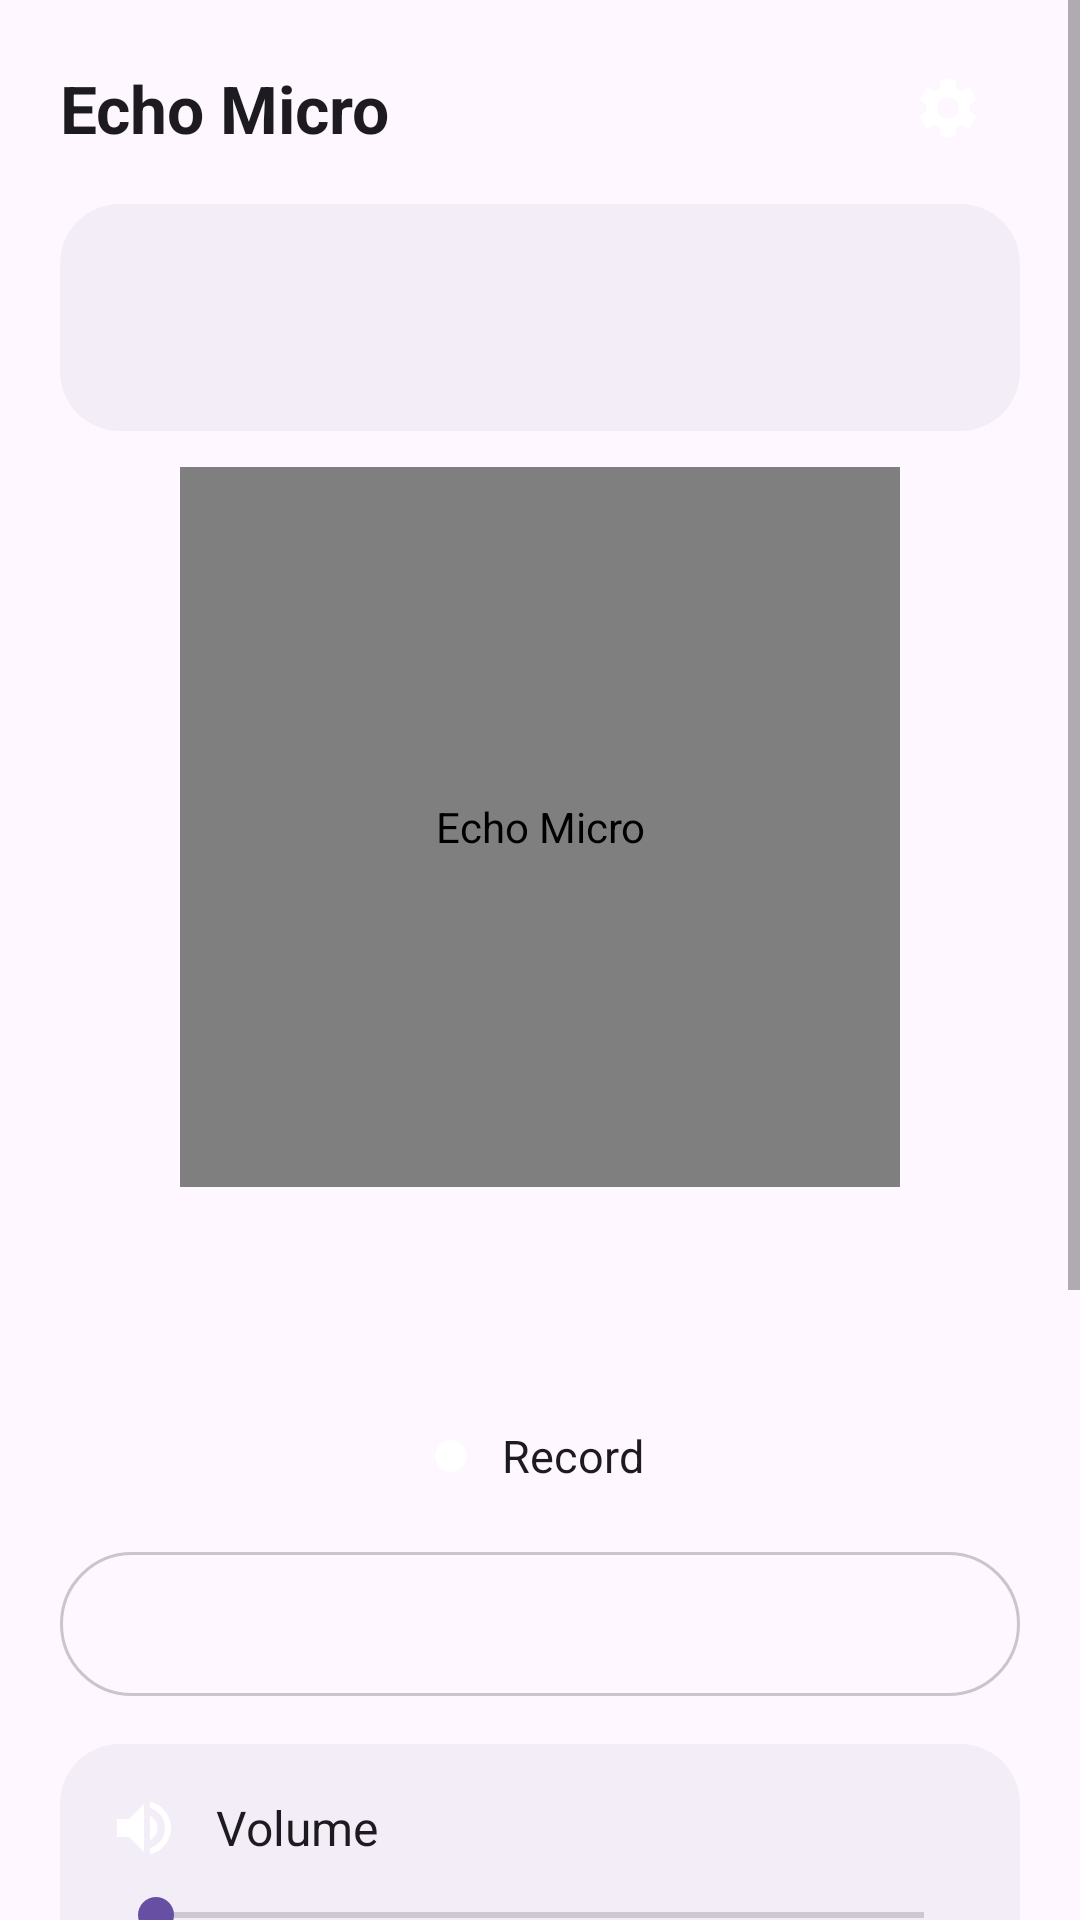

Write the Android layout XML for this screen, with the resource values it uses.
<!-- AndroidManifest.xml: application theme AppTheme -->
<!-- res/layout/activity_main.xml -->
<?xml version="1.0" encoding="utf-8"?>
<ScrollView xmlns:android="http://schemas.android.com/apk/res/android"
  android:layout_width="match_parent"
  android:layout_height="match_parent"
  android:fillViewport="true">

  <LinearLayout
    android:id="@+id/content"
    android:layout_width="match_parent"
    android:layout_height="wrap_content"
    android:orientation="vertical"
    android:paddingLeft="20dp"
    android:paddingTop="8dp"
    android:paddingRight="20dp"
    android:paddingBottom="20dp">

    
    <LinearLayout
      android:layout_width="match_parent"
      android:layout_height="56dp"
      android:gravity="center_vertical"
      android:orientation="horizontal">

      <TextView
        android:layout_width="0dp"
        android:layout_height="wrap_content"
        android:layout_weight="1"
        android:text="@string/app_name"
        android:textColor="@color/text_primary"
        android:textSize="22sp"
        android:textStyle="bold" />

      <ImageView
        android:id="@+id/settingsButton"
        android:layout_width="48dp"
        android:layout_height="48dp"
        android:background="?android:attr/selectableItemBackgroundBorderless"
        android:clickable="true"
        android:contentDescription="@string/settings"
        android:focusable="true"
        android:padding="12dp"
        android:src="@drawable/ic_settings" />
    </LinearLayout>

    
    <LinearLayout
      android:id="@+id/outputCard"
      android:layout_width="match_parent"
      android:layout_height="wrap_content"
      android:layout_marginTop="4dp"
      android:background="@drawable/card_bg"
      android:gravity="center_vertical"
      android:orientation="horizontal"
      android:padding="16dp">

      <ImageView
        android:id="@+id/outputIcon"
        android:layout_width="32dp"
        android:layout_height="32dp"
        android:importantForAccessibility="no" />

      <LinearLayout
        android:layout_width="0dp"
        android:layout_height="wrap_content"
        android:layout_marginLeft="14dp"
        android:layout_weight="1"
        android:orientation="vertical">

        <TextView
          android:id="@+id/outputTitle"
          android:layout_width="match_parent"
          android:layout_height="wrap_content"
          android:textColor="@color/text_primary"
          android:textSize="17sp"
          android:textStyle="bold" />

        <TextView
          android:id="@+id/outputSubtitle"
          android:layout_width="match_parent"
          android:layout_height="wrap_content"
          android:layout_marginTop="2dp"
          android:textColor="@color/text_secondary"
          android:textSize="14sp" />
      </LinearLayout>
    </LinearLayout>

    
    <Space
      android:layout_width="match_parent"
      android:layout_height="0dp"
      android:layout_weight="1"
      android:minHeight="12dp" />

    <com.github.warren_bank.echo.MicButtonView
      android:id="@+id/micButton"
      android:layout_width="240dp"
      android:layout_height="240dp"
      android:layout_gravity="center_horizontal"
      android:contentDescription="@string/app_name" />

    <TextView
      android:id="@+id/statusLabel"
      android:layout_width="match_parent"
      android:layout_height="wrap_content"
      android:layout_marginTop="4dp"
      android:gravity="center"
      android:textColor="@color/text_primary"
      android:textSize="22sp"
      android:textStyle="bold" />

    <TextView
      android:id="@+id/hintLabel"
      android:layout_width="match_parent"
      android:layout_height="wrap_content"
      android:layout_marginTop="4dp"
      android:gravity="center"
      android:textColor="@color/text_secondary"
      android:textSize="15sp" />

    <LinearLayout
      android:id="@+id/recordButton"
      android:layout_width="wrap_content"
      android:layout_height="40dp"
      android:layout_gravity="center_horizontal"
      android:layout_marginTop="12dp"
      android:background="@drawable/pill_outline"
      android:clickable="true"
      android:focusable="true"
      android:gravity="center_vertical"
      android:orientation="horizontal"
      android:paddingLeft="14dp"
      android:paddingRight="18dp">

      <ImageView
        android:id="@+id/recordIcon"
        android:layout_width="18dp"
        android:layout_height="18dp"
        android:importantForAccessibility="no"
        android:src="@drawable/ic_record" />

      <TextView
        android:id="@+id/recordLabel"
        android:layout_width="wrap_content"
        android:layout_height="wrap_content"
        android:layout_marginLeft="8dp"
        android:text="@string/record"
        android:textColor="@color/text_primary"
        android:textSize="15sp" />
    </LinearLayout>

    <Space
      android:layout_width="match_parent"
      android:layout_height="0dp"
      android:layout_weight="1"
      android:minHeight="12dp" />

    
    <LinearLayout
      android:id="@+id/modeSegment"
      android:layout_width="match_parent"
      android:layout_height="48dp"
      android:background="@drawable/seg_container"
      android:orientation="horizontal"
      android:padding="4dp" />

    <LinearLayout
      android:layout_width="match_parent"
      android:layout_height="wrap_content"
      android:layout_marginTop="16dp"
      android:background="@drawable/card_bg"
      android:orientation="vertical"
      android:padding="16dp">

      <LinearLayout
        android:layout_width="match_parent"
        android:layout_height="wrap_content"
        android:gravity="center_vertical"
        android:orientation="horizontal">

        <ImageView
          android:id="@+id/volumeIcon"
          android:layout_width="24dp"
          android:layout_height="24dp"
          android:importantForAccessibility="no"
          android:src="@drawable/ic_speaker" />

        <TextView
          android:layout_width="0dp"
          android:layout_height="wrap_content"
          android:layout_marginLeft="12dp"
          android:layout_weight="1"
          android:text="@string/volume"
          android:textColor="@color/text_primary"
          android:textSize="16sp" />

        <TextView
          android:id="@+id/gainValue"
          android:layout_width="wrap_content"
          android:layout_height="wrap_content"
          android:textColor="@color/text_secondary"
          android:textSize="16sp" />
      </LinearLayout>

      <SeekBar
        android:id="@+id/gainBar"
        android:layout_width="match_parent"
        android:layout_height="wrap_content"
        android:layout_marginTop="8dp" />

      <TextView
        android:layout_width="match_parent"
        android:layout_height="wrap_content"
        android:layout_marginTop="16dp"
        android:text="@string/voice_title"
        android:textColor="@color/text_primary"
        android:textSize="16sp" />

      <LinearLayout
        android:id="@+id/eqSegment"
        android:layout_width="match_parent"
        android:layout_height="44dp"
        android:layout_marginTop="8dp"
        android:background="@drawable/seg_container"
        android:orientation="horizontal"
        android:padding="4dp" />

      <TextView
        android:layout_width="match_parent"
        android:layout_height="wrap_content"
        android:layout_marginTop="16dp"
        android:text="@string/noise_title"
        android:textColor="@color/text_primary"
        android:textSize="16sp" />

      <LinearLayout
        android:id="@+id/noiseSegment"
        android:layout_width="match_parent"
        android:layout_height="44dp"
        android:layout_marginTop="8dp"
        android:background="@drawable/seg_container"
        android:orientation="horizontal"
        android:padding="4dp" />

      <TextView
        android:layout_width="match_parent"
        android:layout_height="wrap_content"
        android:layout_marginTop="16dp"
        android:text="@string/howl_title"
        android:textColor="@color/text_primary"
        android:textSize="16sp" />

      <LinearLayout
        android:id="@+id/howlSegment"
        android:layout_width="match_parent"
        android:layout_height="44dp"
        android:layout_marginTop="8dp"
        android:background="@drawable/seg_container"
        android:orientation="horizontal"
        android:padding="4dp" />
    </LinearLayout>

    <Button
      android:id="@+id/stopButton"
      style="@android:style/Widget.Material.Button.Borderless.Colored"
      android:layout_width="wrap_content"
      android:layout_height="wrap_content"
      android:layout_gravity="center_horizontal"
      android:layout_marginTop="8dp"
      android:text="@string/stop_service"
      android:visibility="gone" />
  </LinearLayout>
</ScrollView>
<!-- resources referenced by this layout -->
<resources>
  <color name="text_primary">#FF1D1B20</color>
  <color name="text_secondary">#FF49454F</color>
  <!-- drawable card_bg (drawable) -->
  <?xml version="1.0" encoding="utf-8"?>
  <shape xmlns:android="http://schemas.android.com/apk/res/android" android:shape="rectangle">
    <corners android:radius="20dp" />
    <solid android:color="@color/surface" />
  </shape>
  <!-- drawable ic_record (drawable) -->
  <?xml version="1.0" encoding="utf-8"?>
  <vector xmlns:android="http://schemas.android.com/apk/res/android"
    android:width="24dp"
    android:height="24dp"
    android:viewportWidth="24"
    android:viewportHeight="24">
    <path
      android:fillColor="#FFFFFFFF"
      android:pathData="M12,12m-7,0a7,7 0,1 1,14 0a7,7 0,1 1,-14 0" />
  </vector>
  <!-- drawable ic_settings (drawable) -->
  <?xml version="1.0" encoding="utf-8"?>
  <vector xmlns:android="http://schemas.android.com/apk/res/android"
    android:width="24dp"
    android:height="24dp"
    android:viewportWidth="24"
    android:viewportHeight="24">
    <path
      android:fillColor="#FFFFFFFF"
      android:pathData="M19.14,12.94c0.04,-0.3 0.06,-0.61 0.06,-0.94c0,-0.32 -0.02,-0.64 -0.07,-0.94l2.03,-1.58c0.18,-0.14 0.23,-0.41 0.12,-0.61l-1.92,-3.32c-0.12,-0.22 -0.37,-0.29 -0.59,-0.22l-2.39,0.96c-0.5,-0.38 -1.03,-0.7 -1.62,-0.94L14.4,2.81c-0.04,-0.24 -0.24,-0.41 -0.48,-0.41h-3.84c-0.24,0 -0.43,0.17 -0.47,0.41L9.25,5.35C8.66,5.59 8.12,5.92 7.63,6.29L5.24,5.33c-0.22,-0.08 -0.47,0 -0.59,0.22L2.74,8.87C2.62,9.08 2.66,9.34 2.86,9.48l2.03,1.58C4.84,11.36 4.8,11.69 4.8,12s0.02,0.64 0.07,0.94l-2.03,1.58c-0.18,0.14 -0.23,0.41 -0.12,0.61l1.92,3.32c0.12,0.22 0.37,0.29 0.59,0.22l2.39,-0.96c0.5,0.38 1.03,0.7 1.62,0.94l0.36,2.54c0.05,0.24 0.24,0.41 0.48,0.41h3.84c0.24,0 0.44,-0.17 0.47,-0.41l0.36,-2.54c0.59,-0.24 1.13,-0.56 1.62,-0.94l2.39,0.96c0.22,0.08 0.47,0 0.59,-0.22l1.92,-3.32c0.12,-0.22 0.07,-0.47 -0.12,-0.61L19.14,12.94zM12,15.6c-1.98,0 -3.6,-1.62 -3.6,-3.6s1.62,-3.6 3.6,-3.6s3.6,1.62 3.6,3.6S13.98,15.6 12,15.6z" />
  </vector>
  <!-- drawable ic_speaker (drawable) -->
  <?xml version="1.0" encoding="utf-8"?>
  <vector xmlns:android="http://schemas.android.com/apk/res/android"
    android:width="24dp"
    android:height="24dp"
    android:viewportWidth="24"
    android:viewportHeight="24">
    <path
      android:fillColor="#FFFFFFFF"
      android:pathData="M3,9v6h4l5,5V4L7,9H3zM16.5,12c0,-1.77 -1.02,-3.29 -2.5,-4.03v8.05c1.48,-0.73 2.5,-2.25 2.5,-4.02zM14,3.23v2.06c2.89,0.86 5,3.54 5,6.71s-2.11,5.85 -5,6.71v2.06c4.01,-0.91 7,-4.49 7,-8.77s-2.99,-7.86 -7,-8.77z" />
  </vector>
  <!-- drawable seg_container (drawable) -->
  <?xml version="1.0" encoding="utf-8"?>
  <shape xmlns:android="http://schemas.android.com/apk/res/android" android:shape="rectangle">
    <corners android:radius="24dp" />
    <stroke android:width="1dp" android:color="@color/outline" />
  </shape>
  <string name="app_name">Echo Micro</string>
  <string name="howl_title">Howl protection</string>
  <string name="noise_title">Background noise</string>
  <string name="record">Record</string>
  <string name="settings">Settings</string>
  <string name="stop_service">Turn off microphone</string>
  <string name="voice_title">Voice</string>
  <string name="volume">Volume</string>
  <style name="AppTheme" parent="@android:style/Theme.Material.Light.NoActionBar">
      <item name="android:windowBackground">@color/background</item>
      <item name="android:statusBarColor">@color/background</item>
      <item name="android:navigationBarColor">@color/background</item>
      <item name="android:windowLightStatusBar">true</item>
      <item name="android:colorAccent">@color/accent</item>
    </style>
  <color name="surface">#FFF3EDF7</color>
  <color name="outline">#FFCAC4D0</color>
  <color name="background">#FFFEF7FF</color>
  <color name="accent">#FF6750A4</color>
</resources>
